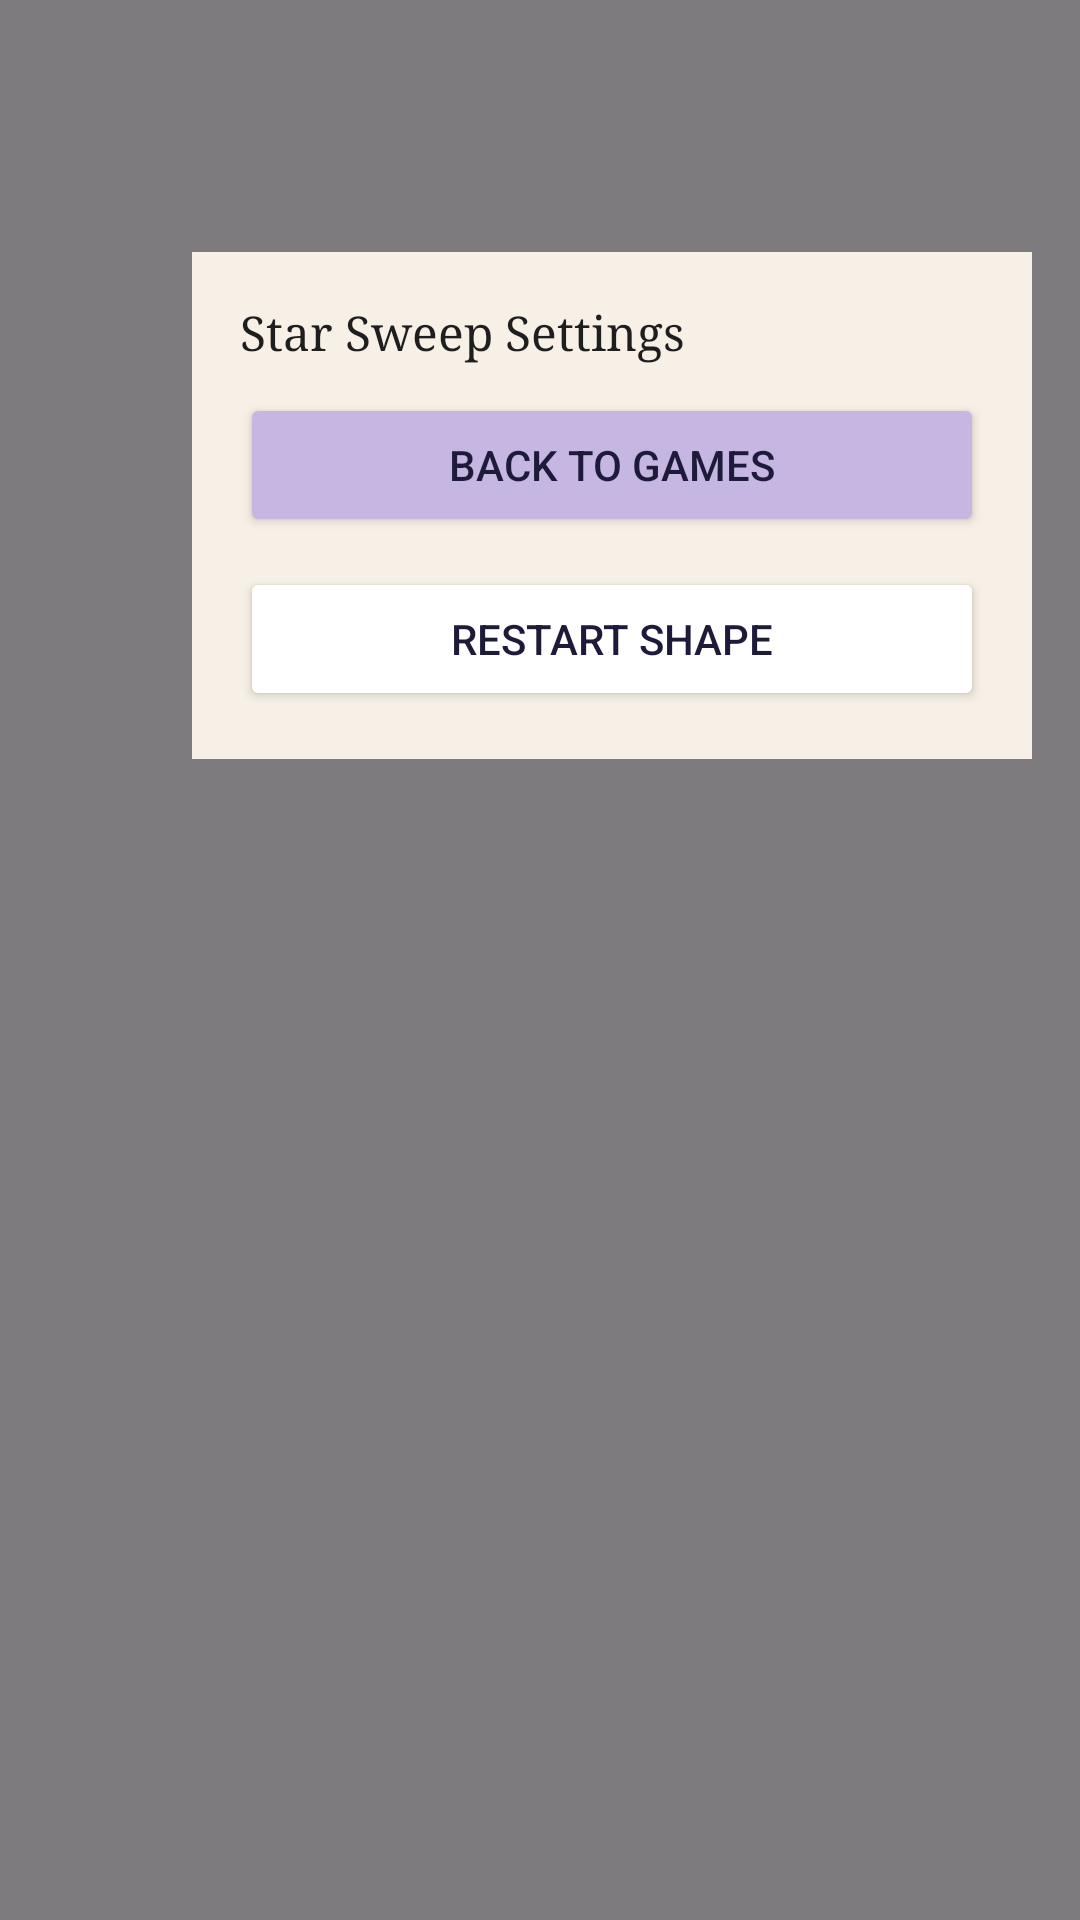

Here is an Android app screen rendered from its layout file. Give the layout XML and the strings, colors and styles it references.
<!-- AndroidManifest.xml: application theme Theme.ZenPath -->
<!-- res/layout/dialog_star_sweep_settings.xml -->
<?xml version="1.0" encoding="utf-8"?>
<FrameLayout xmlns:android="http://schemas.android.com/apk/res/android"
    android:id="@+id/settingsOverlay"
    android:layout_width="match_parent"
    android:layout_height="match_parent"
    android:background="#80000000"
    android:clickable="true"
    android:focusable="true">

    <LinearLayout
        android:id="@+id/settingsCard"
        android:layout_width="280dp"
        android:layout_height="wrap_content"
        android:layout_gravity="top|end"
        android:layout_marginTop="84dp"
        android:layout_marginEnd="16dp"
        android:orientation="vertical"
        android:padding="16dp"
        android:background="#F7F0E6">

        <TextView
            android:layout_width="wrap_content"
            android:layout_height="wrap_content"
            android:text="Star Sweep Settings"
            android:textSize="16sp"
            android:textColor="#1E1E1E"
            android:fontFamily="serif"
            android:layout_marginBottom="10dp"/>

        <Button
            android:id="@+id/btnBackToGames"
            android:layout_width="match_parent"
            android:layout_height="wrap_content"
            android:text="Back to Games"
            android:backgroundTint="#C6B7E2"
            android:textColor="#1E1B3A"/>

        <Button
            android:id="@+id/btnRestartShape"
            android:layout_width="match_parent"
            android:layout_height="wrap_content"
            android:text="Restart Shape"
            android:layout_marginTop="10dp"
            android:backgroundTint="#FFFFFF"
            android:textColor="#1E1B3A"/>

    </LinearLayout>

</FrameLayout>
<!-- resources referenced by this layout -->
<resources>
  <style name="Theme.ZenPath" parent="Base.Theme.ZenPath" />
  <style name="Base.Theme.ZenPath" parent="Theme.Material3.DayNight.NoActionBar">
          
          
      </style>
</resources>
